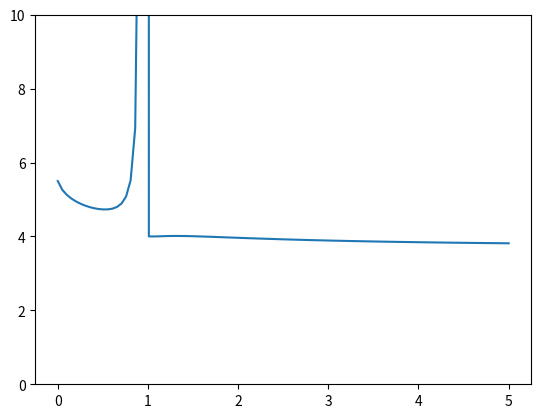

Write the Python code that produced this figure.
import numpy as np
import matplotlib.pyplot as plt


def value_function(p1, f, beta, c1):
    return f/2.*(2*c1*p1)**beta + c1*(1-p1)

def p_value(f, beta, c1):
    return 1./(c1*f)*(2./(beta*f))**(1./(beta-1.))

def der_seconda(f, beta, c1):
    return beta*(f*c1)**2./4.*(beta-1.)*(2/(beta*f))**((beta-2.)/(beta-1.))



f = 3.
c1 = 4.

#print("f=", f, "beta=", beta, "c1=", c1)

#print("p value=", p_value(f, beta, c1))
#print("der seconda=", der_seconda(f, beta, c1))


betas = np.linspace(0,5,100)
p_values = [p_value(f, betas[i], c1) for i in range(len(betas))]
value_func = [value_function(p_values[i], f, betas[i], c1) for i in range(len(betas))]
plt.plot(betas, value_func)
#plt.plot(betas, p_value(f, betas, c1))
plt.ylim(0,10)
plt.show()